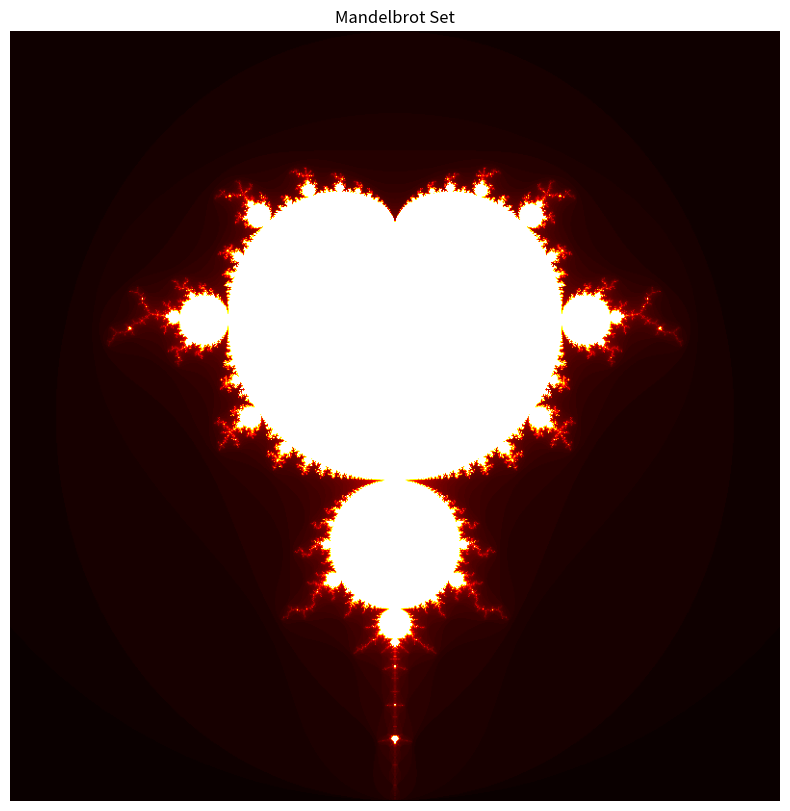
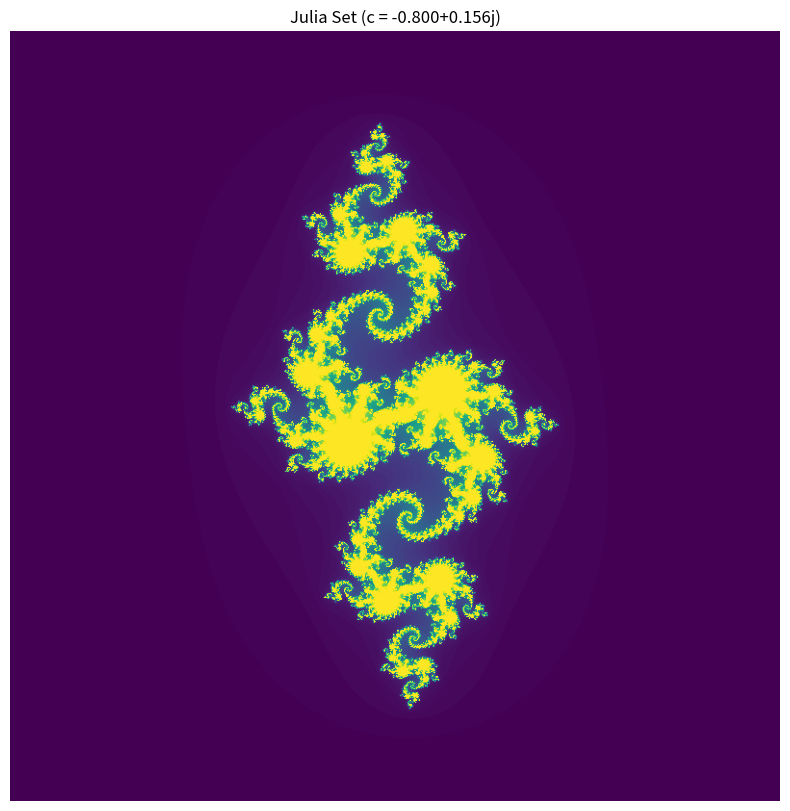
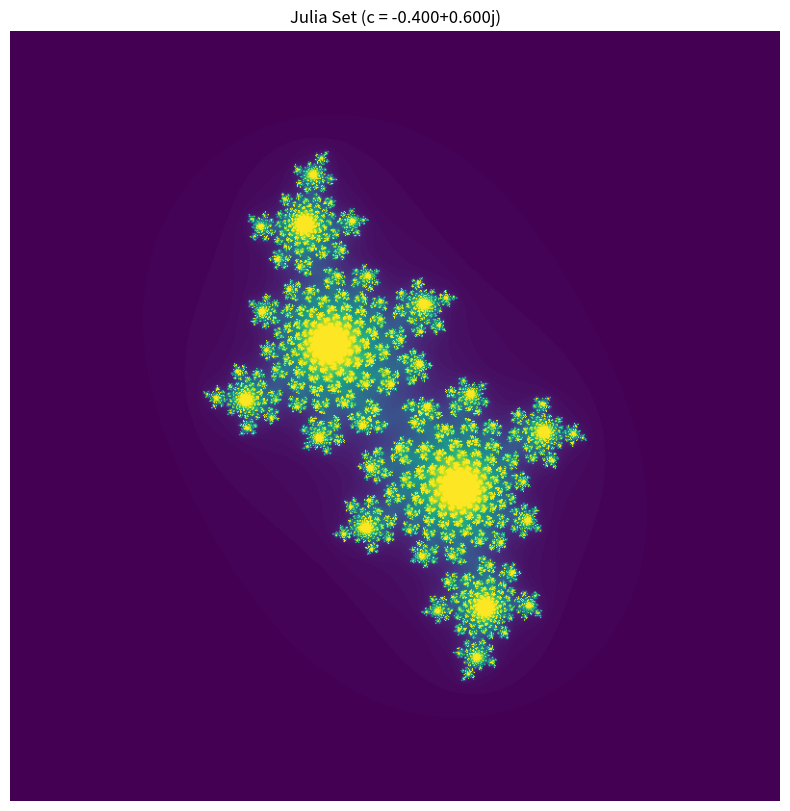
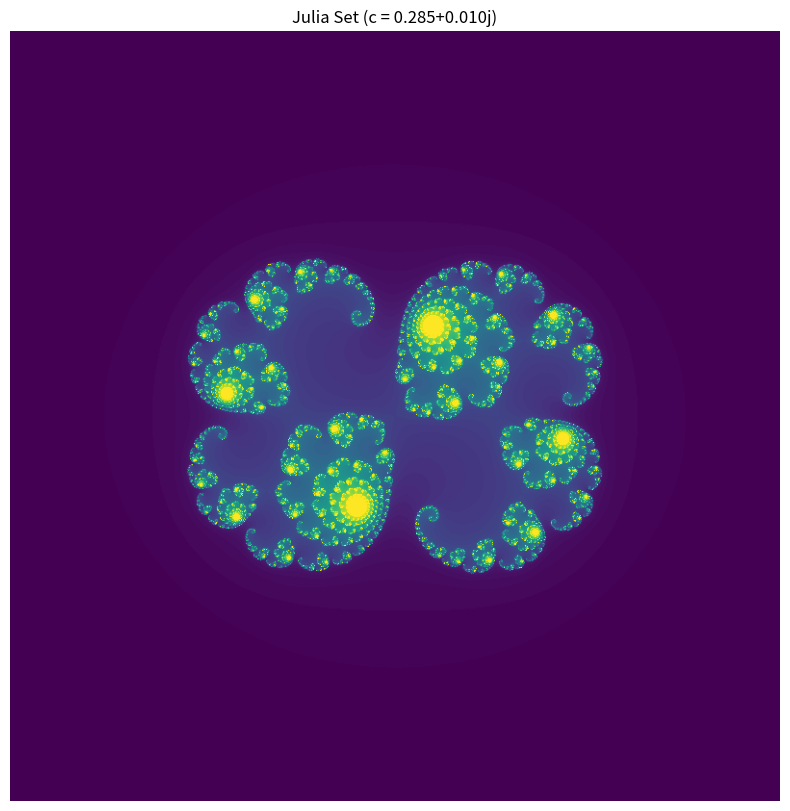
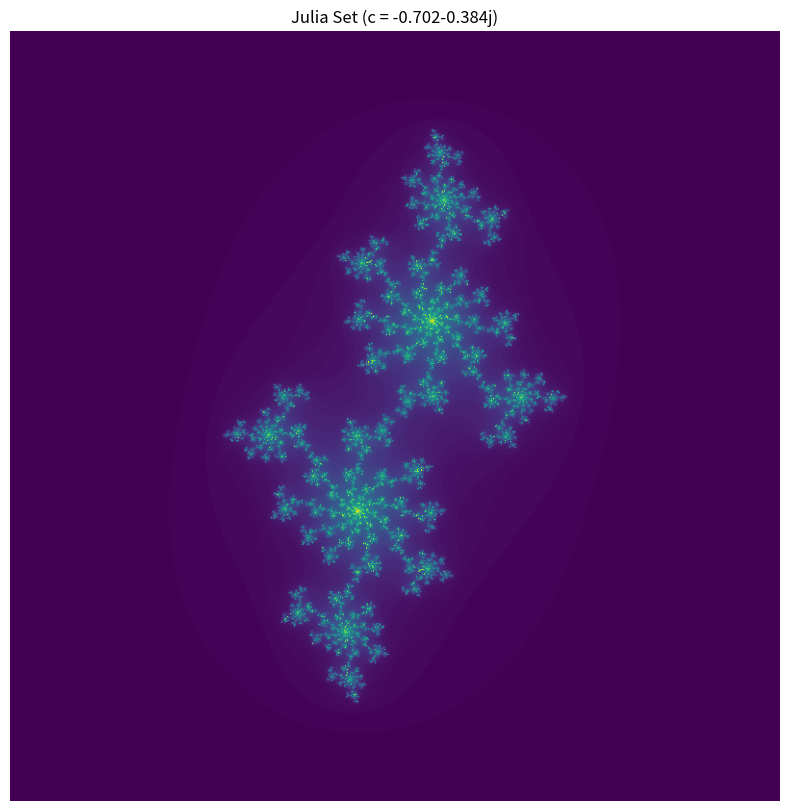

Python code for these plots, in order:
import numpy as np
import matplotlib.pyplot as plt

def generate_mandelbrot(width=800, height=800, max_iter=100):
    """
    生成Mandelbrot集数据
    :param width: 图像宽度(像素)
    :param height: 图像高度(像素) 
    :param max_iter: 最大迭代次数
    :return: 2D numpy数组，包含每个点的逃逸时间
    """
    # 创建x(-2.0到1.0)和y(-1.5到1.5)的线性空间
    x = np.linspace(-2.0, 1.0, width)
    y = np.linspace(-1.5, 1.5, height)
    
    # 生成网格并构建复数矩阵
    X, Y = np.meshgrid(x, y)
    C = X + 1j * Y
    
    # 初始化记录数组
    B = np.zeros(C.shape, dtype=int)
    Z = np.zeros(C.shape, dtype=np.complex128)
    
    # 迭代计算逃逸时间
    for j in range(max_iter):
        mask = np.abs(Z) <= 2
        B[mask] = j
        Z[mask] = Z[mask]**2 + C[mask]
    
    # 返回转置后的结果以匹配图像坐标系
    return B.T

def generate_julia(c, width=800, height=800, max_iter=100):
    """
    生成Julia集数据
    :param c: Julia集参数(复数)
    :param width: 图像宽度(像素)
    :param height: 图像高度(像素)
    :param max_iter: 最大迭代次数
    :return: 2D numpy数组，包含每个点的逃逸时间
    """
    # 创建x和y的线性空间(-2.0到2.0)
    x = np.linspace(-2.0, 2.0, width)
    y = np.linspace(-2.0, 2.0, height)
    
    # 生成网格并构建复数矩阵
    X, Y = np.meshgrid(x, y)
    Z0 = X + 1j * Y
    
    # 初始化记录数组
    B = np.zeros(Z0.shape, dtype=int)
    Z = Z0.copy()
    
    # 迭代计算逃逸时间
    for j in range(max_iter):
        mask = np.abs(Z) <= 2
        B[mask] = j
        Z[mask] = Z[mask]**2 + c
    
    # 返回转置后的结果以匹配图像坐标系
    return B.T

def plot_fractal(data, title, filename=None, cmap='magma'):
    """
    绘制分形图像
    :param data: 分形数据(2D数组)
    :param title: 图像标题
    :param filename: 保存文件名(可选)
    :param cmap: 颜色映射
    """
    plt.figure(figsize=(10, 10))
    plt.imshow(data, cmap=cmap, origin='lower')
    plt.title(title)
    plt.axis('off')
    
    if filename:
        plt.savefig(filename, bbox_inches='tight', dpi=150)
    plt.show()

if __name__ == "__main__":
    # 示例参数
    width, height = 800, 800
    max_iter = 100
    
    # 生成并绘制Mandelbrot集
    print("生成Mandelbrot集...")
    mandelbrot = generate_mandelbrot(width, height, max_iter)
    plot_fractal(mandelbrot, "Mandelbrot Set", "mandelbrot.png", cmap='hot')
    
    # 生成并绘制Julia集(多个c值)
    julia_c_values = [
        -0.8 + 0.156j,  # 经典Julia集
        -0.4 + 0.6j,    # 树枝状Julia集 
        0.285 + 0.01j,  # 复杂结构Julia集
        -0.70176 - 0.3842j  # 雪花状Julia集
    ]
    
    print("生成Julia集...")
    for i, c in enumerate(julia_c_values):
        julia = generate_julia(c, width, height, max_iter)
        plot_fractal(julia, f"Julia Set (c = {c:.3f})", 
                    f"julia_{i+1}.png", cmap='viridis')
